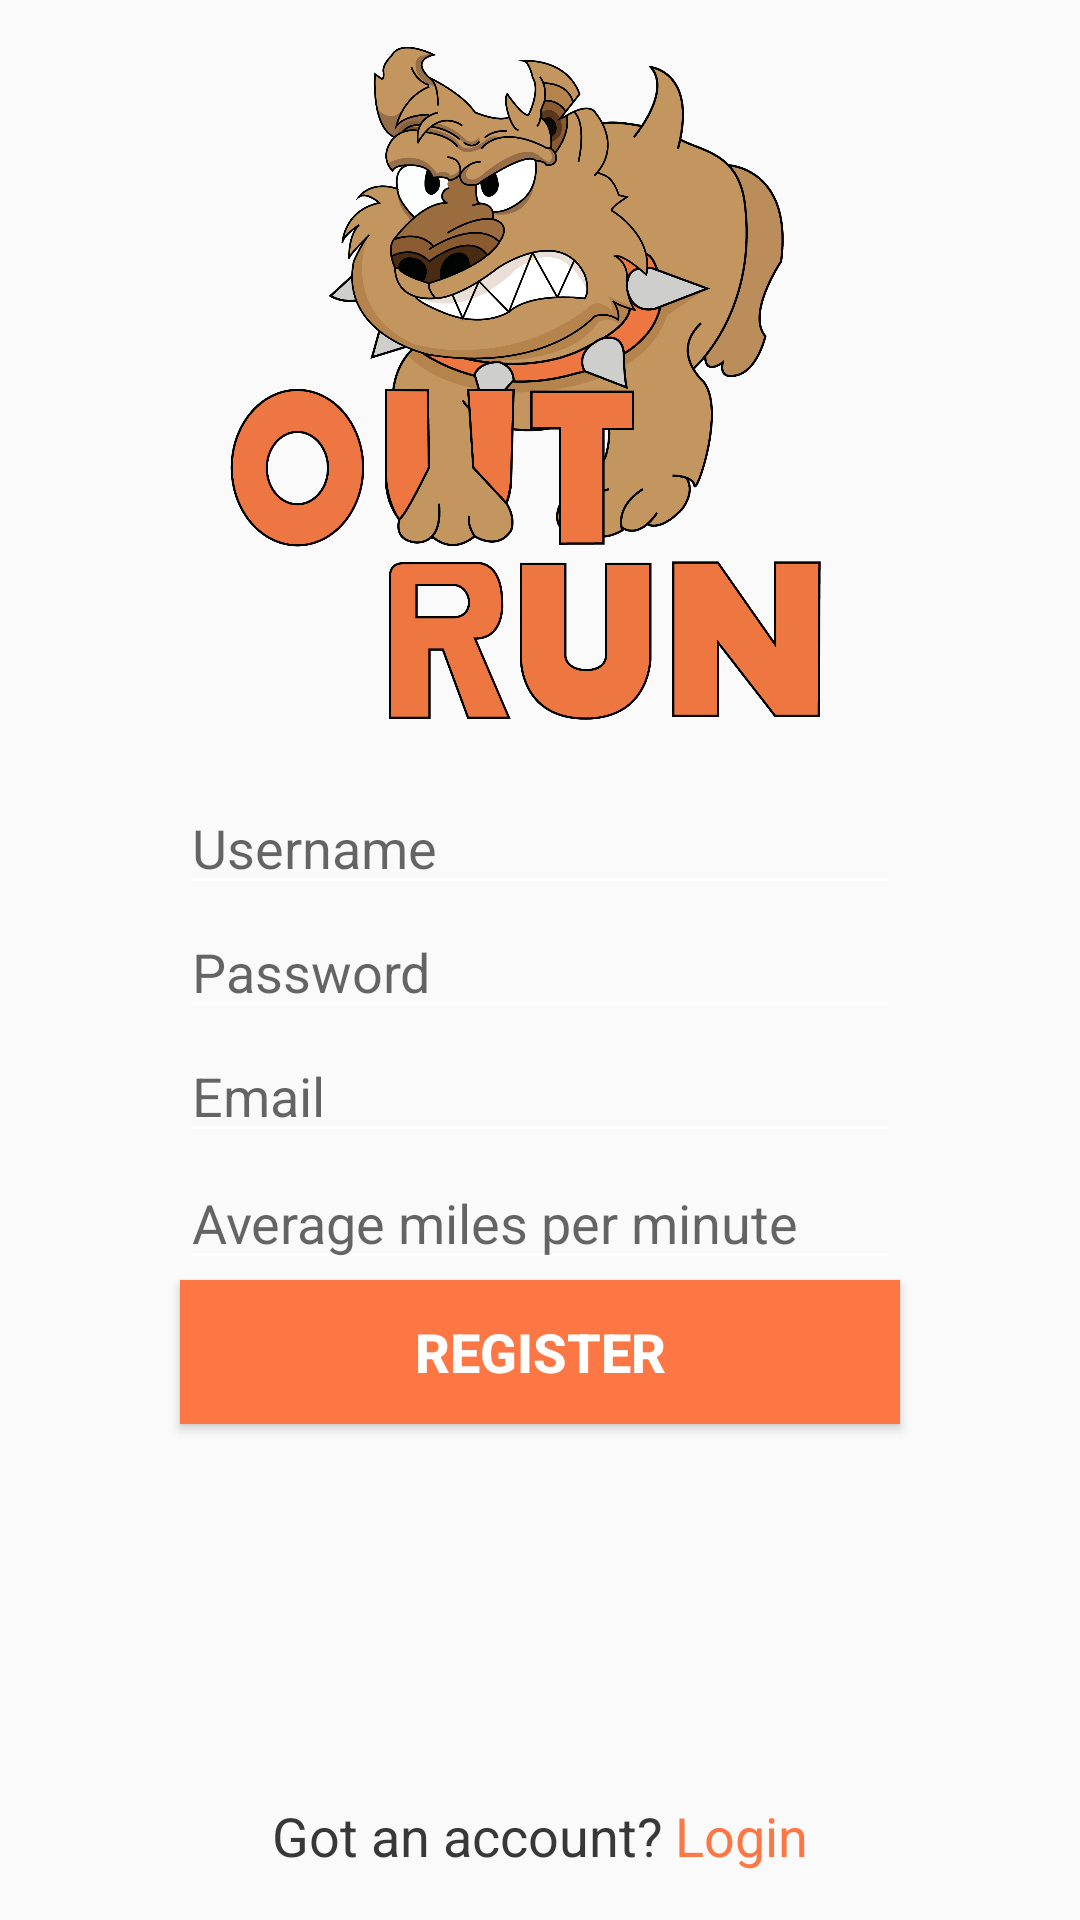

The Android layout XML behind this screen, and the referenced resources:
<!-- AndroidManifest.xml: application theme AppTheme -->
<!-- res/layout/signup_layout.xml -->
<?xml version="1.0" encoding="utf-8"?>
<android.support.constraint.ConstraintLayout
    xmlns:android="http://schemas.android.com/apk/res/android"
    xmlns:app="http://schemas.android.com/apk/res-auto"
    xmlns:tools="http://schemas.android.com/tools"
    android:layout_width="match_parent"
    android:layout_height="match_parent">

    <EditText
        android:id="@+id/signup_avgMilesField"
        android:layout_width="0dp"
        android:layout_height="wrap_content"
        android:layout_marginLeft="0dp"
        android:layout_marginRight="0dp"
        android:layout_marginTop="1dp"
        android:ems="10"
        android:hint="@string/signup_average_miles_per_minute"
        android:inputType="number"
        app:layout_constraintHorizontal_bias="0.0"
        app:layout_constraintLeft_toLeftOf="@+id/signup_usernameField"
        app:layout_constraintRight_toRightOf="@+id/signup_usernameField"
        app:layout_constraintTop_toBottomOf="@+id/signup_emailField"/>

    <EditText
        android:id="@+id/signup_emailField"
        android:layout_width="0dp"
        android:layout_height="wrap_content"
        android:layout_marginLeft="0dp"
        android:layout_marginRight="0dp"
        android:layout_marginTop="0dp"
        android:ems="10"
        android:hint="@string/signup_email"
        android:inputType="textWebEmailAddress"
        app:layout_constraintHorizontal_bias="0.0"
        app:layout_constraintLeft_toLeftOf="@+id/signup_usernameField"
        app:layout_constraintRight_toRightOf="@+id/signup_usernameField"
        app:layout_constraintTop_toBottomOf="@+id/signup_passwordField"/>

    <EditText
        android:id="@+id/signup_passwordField"
        android:layout_width="0dp"
        android:layout_height="wrap_content"
        android:layout_marginLeft="0dp"
        android:layout_marginRight="0dp"
        android:layout_marginTop="0dp"
        android:ems="10"
        android:hint="@string/signup_password"
        android:inputType="textPassword"
        app:layout_constraintHorizontal_bias="0.0"
        app:layout_constraintLeft_toLeftOf="@+id/signup_usernameField"
        app:layout_constraintRight_toRightOf="@+id/signup_usernameField"
        app:layout_constraintTop_toBottomOf="@+id/signup_usernameField"/>

    <EditText
        android:id="@+id/signup_usernameField"
        android:layout_width="0dp"
        android:layout_height="wrap_content"
        android:layout_marginLeft="60dp"
        android:layout_marginRight="60dp"
        android:layout_marginTop="4dp"
        android:ems="10"
        android:hint="@string/signup_username"
        android:inputType="textPersonName"
        app:layout_constraintHorizontal_bias="0.0"
        app:layout_constraintLeft_toLeftOf="parent"
        app:layout_constraintRight_toRightOf="parent"
        app:layout_constraintTop_toBottomOf="@+id/signup_logoImageView"/>

    <Button
        android:id="@+id/signup_registerButton"
        android:layout_width="0dp"
        android:layout_height="wrap_content"
        android:layout_marginTop="0dp"
        android:background="@color/colorPrimary"
        android:text="@string/signup_register"
        android:textColor="@android:color/white"
        android:textSize="18sp"
        android:textStyle="bold"
        app:layout_constraintHorizontal_bias="0.0"
        app:layout_constraintLeft_toLeftOf="@+id/signup_avgMilesField"
        app:layout_constraintRight_toRightOf="@+id/signup_avgMilesField"
        app:layout_constraintTop_toBottomOf="@+id/signup_avgMilesField"/>

    <LinearLayout
        android:layout_width="wrap_content"
        android:layout_height="wrap_content"
        android:orientation="horizontal"
        android:layout_marginRight="8dp"
        app:layout_constraintRight_toRightOf="parent"
        android:layout_marginLeft="8dp"
        app:layout_constraintLeft_toLeftOf="parent"
        app:layout_constraintBottom_toBottomOf="parent"
        android:layout_marginBottom="2dp">

        <TextView
            android:id="@+id/signup_gotAnAccountText"
            android:layout_width="wrap_content"
            android:layout_height="wrap_content"
            android:layout_marginBottom="14dp"
            android:layout_marginEnd="4dp"
            android:layout_marginRight="4dp"
            android:text="@string/signup_got_an_account"
            android:textColor="@color/colorAccent"
            android:textSize="18sp"
            app:layout_constraintBottom_toBottomOf="parent"
            app:layout_constraintRight_toLeftOf="@+id/signup_linkText"/>

        <TextView
            android:id="@+id/signup_linkText"
            android:layout_width="wrap_content"
            android:layout_height="wrap_content"
            android:layout_marginBottom="14dp"
            android:text="@string/signup_login"
            android:textColor="@color/colorPrimary"
            android:textSize="18sp"
            app:layout_constraintBottom_toBottomOf="parent"
            tools:layout_editor_absoluteX="215dp"/>
    </LinearLayout>

    <ImageView
        android:id="@+id/signup_logoImageView"
        android:layout_width="0dp"
        android:layout_height="wrap_content"
        android:layout_marginLeft="60dp"
        android:layout_marginRight="60dp"
        android:layout_marginTop="0dp"
        android:adjustViewBounds="true"
        android:contentDescription="@string/main_logo_content_description"
        android:scaleType="fitXY"
        app:layout_constraintLeft_toLeftOf="parent"
        app:layout_constraintRight_toRightOf="parent"
        app:layout_constraintTop_toTopOf="parent"
        app:srcCompat="@drawable/logo"
        app:layout_constraintHorizontal_bias="0.0"/>

</android.support.constraint.ConstraintLayout>
<!-- resources referenced by this layout -->
<resources>
  <color name="colorAccent">#383838</color>
  <color name="colorPrimary">#fd7745</color>
  <!-- drawable logo: png bitmap (drawable-hdpi, 173412 bytes) -->
  <string name="main_logo_content_description">logo</string>
  <string name="signup_average_miles_per_minute">Average miles per minute</string>
  <string name="signup_email">Email</string>
  <string name="signup_got_an_account">Got an account?</string>
  <string name="signup_login">Login</string>
  <string name="signup_password">Password</string>
  <string name="signup_register">REGISTER</string>
  <string name="signup_username">Username</string>
  <style name="AppTheme" parent="Theme.AppCompat.Light.NoActionBar">
          
          <item name="colorPrimary">@color/colorPrimary</item>
          <item name="colorPrimaryDark">@color/colorPrimaryDark</item>
          <item name="colorAccent">@color/colorAccent</item>
          <item name="colorControlNormal">@android:color/white</item>
      </style>
  <color name="colorPrimaryDark">#fd3e42</color>
</resources>
